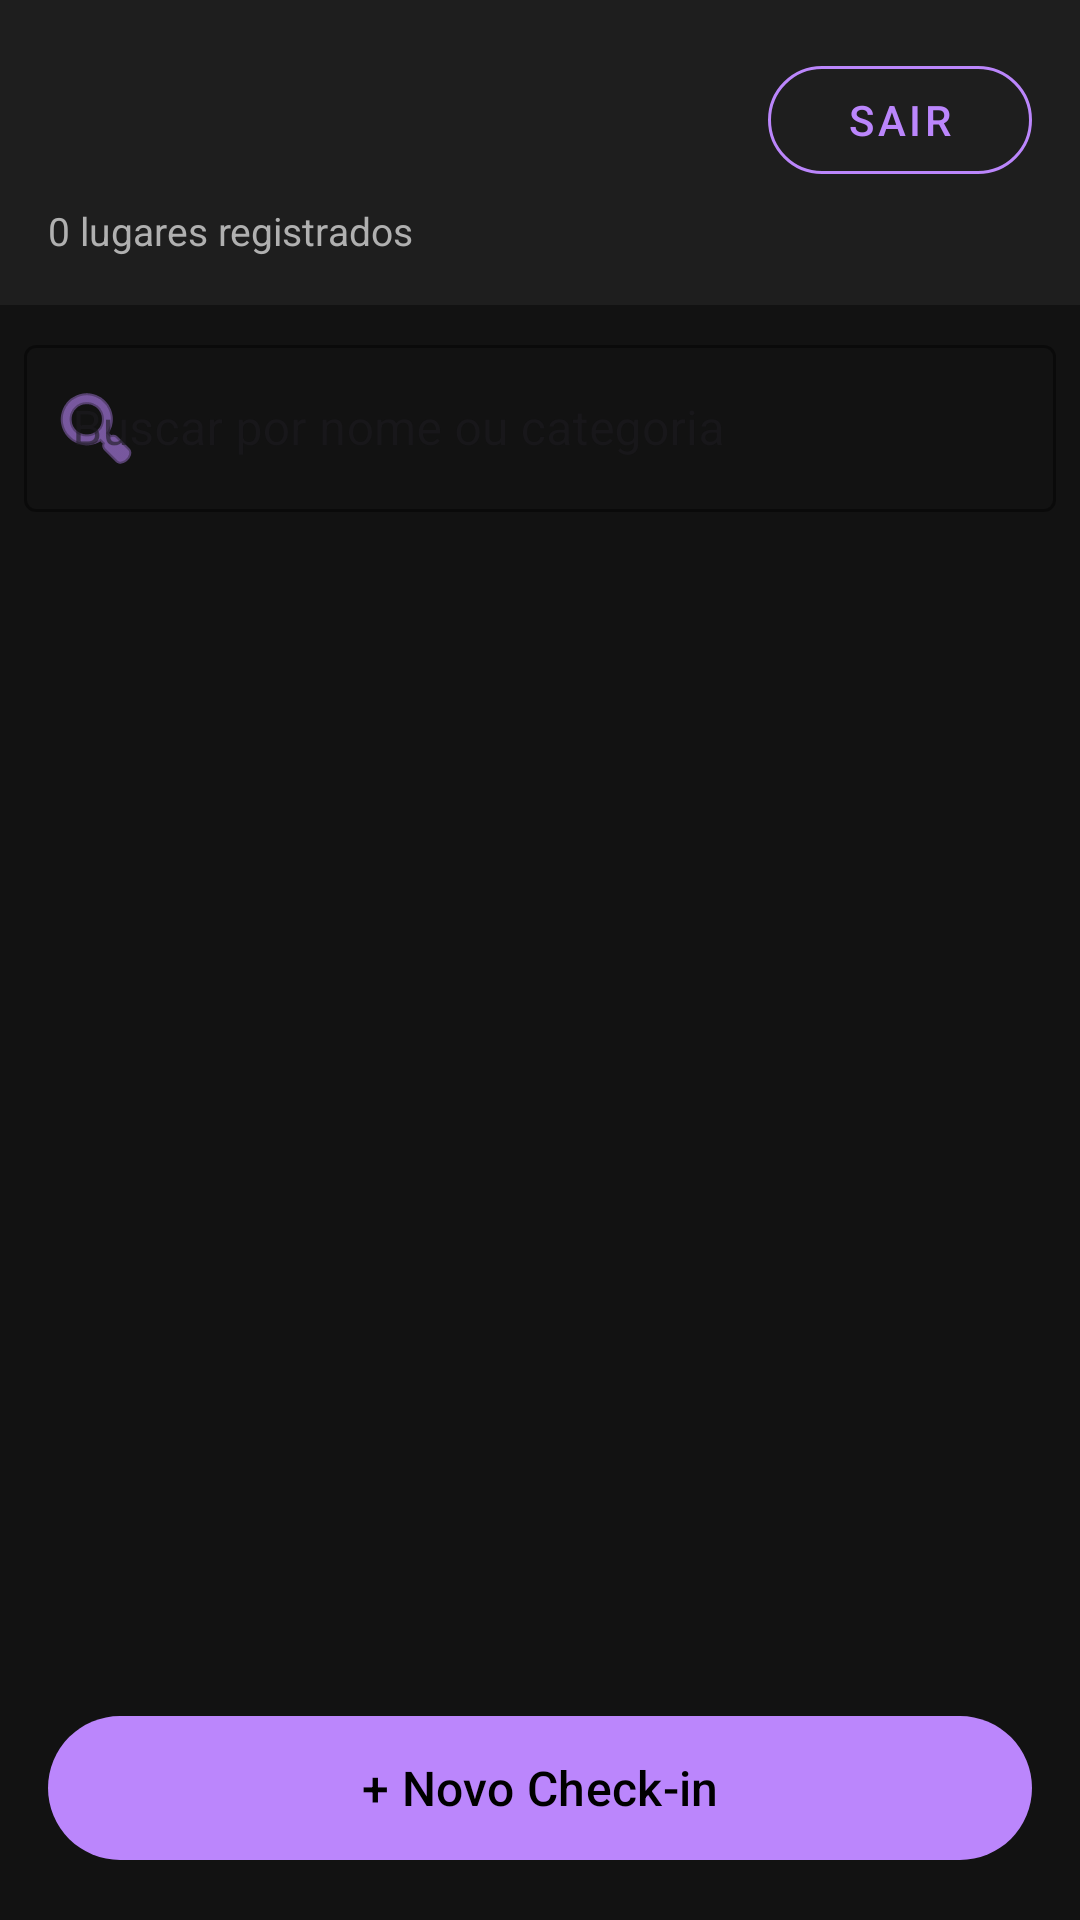

Produce the Android XML layout that renders to this screen, including the resource entries it uses.
<!-- AndroidManifest.xml: application theme Theme.TraMobile -->
<!-- res/layout/activity_main.xml -->
<?xml version="1.0" encoding="utf-8"?>
<androidx.constraintlayout.widget.ConstraintLayout xmlns:android="http://schemas.android.com/apk/res/android"
    xmlns:app="http://schemas.android.com/apk/res-auto"
    android:layout_width="match_parent"
    android:layout_height="match_parent"
    android:background="#121212">

    <LinearLayout
        android:id="@+id/header"
        android:layout_width="0dp"
        android:layout_height="wrap_content"
        android:orientation="vertical"
        android:padding="16dp"
        android:background="#1E1E1E"
        app:layout_constraintEnd_toEndOf="parent"
        app:layout_constraintStart_toStartOf="parent"
        app:layout_constraintTop_toTopOf="parent">

        <LinearLayout
            android:layout_width="match_parent"
            android:layout_height="wrap_content"
            android:orientation="horizontal"
            android:gravity="center_vertical">

            <TextView
                android:id="@+id/tvNomeUsuario"
                android:layout_width="0dp"
                android:layout_height="wrap_content"
                android:layout_weight="1"
                android:textSize="18sp"
                android:textStyle="bold"
                android:textColor="#FFFFFF"/>

            <com.google.android.material.button.MaterialButton
                android:id="@+id/btnSair"
                android:layout_width="wrap_content"
                android:layout_height="wrap_content"
                android:text="Sair"
                android:textColor="#BB86FC"
                app:backgroundTint="#1E1E1E"
                app:strokeColor="#BB86FC"
                app:strokeWidth="1dp"
                app:cornerRadius="20dp"
                style="@style/Widget.MaterialComponents.Button.OutlinedButton"/>

        </LinearLayout>

        <TextView
            android:id="@+id/tvContador"
            android:layout_width="wrap_content"
            android:layout_height="wrap_content"
            android:textSize="13sp"
            android:textColor="#B0B0B0"
            android:layout_marginTop="4dp"
            android:text="0 lugares registrados"/>

    </LinearLayout>

    <com.google.android.material.textfield.TextInputLayout
        android:id="@+id/layoutBusca"
        android:layout_width="0dp"
        android:layout_height="wrap_content"
        android:layout_margin="8dp"
        style="@style/Widget.MaterialComponents.TextInputLayout.OutlinedBox"
        app:boxStrokeColor="#BB86FC"
        app:hintTextColor="#BB86FC"
        app:startIconDrawable="@android:drawable/ic_menu_search"
        app:startIconTint="#BB86FC"
        android:hint="Buscar por nome ou categoria"
        app:layout_constraintEnd_toEndOf="parent"
        app:layout_constraintStart_toStartOf="parent"
        app:layout_constraintTop_toBottomOf="@id/header">

        <com.google.android.material.textfield.TextInputEditText
            android:id="@+id/etBusca"
            android:layout_width="match_parent"
            android:layout_height="wrap_content"
            android:textColor="#FFFFFF"
            android:inputType="text"/>

    </com.google.android.material.textfield.TextInputLayout>

    <androidx.recyclerview.widget.RecyclerView
        android:id="@+id/recyclerView"
        android:layout_width="0dp"
        android:layout_height="0dp"
        android:layout_marginTop="8dp"
        android:layout_marginBottom="8dp"
        android:padding="8dp"
        app:layout_constraintBottom_toTopOf="@id/btnNovoCheckIn"
        app:layout_constraintEnd_toEndOf="parent"
        app:layout_constraintStart_toStartOf="parent"
        app:layout_constraintTop_toBottomOf="@id/layoutBusca"/>

    <com.google.android.material.button.MaterialButton
        android:id="@+id/btnNovoCheckIn"
        android:layout_width="0dp"
        android:layout_height="56dp"
        android:layout_margin="16dp"
        android:text="+ Novo Check-in"
        android:textColor="#000000"
        android:textSize="16sp"
        app:backgroundTint="#BB86FC"
        app:cornerRadius="28dp"
        app:layout_constraintBottom_toBottomOf="parent"
        app:layout_constraintEnd_toEndOf="parent"
        app:layout_constraintStart_toStartOf="parent"/>

</androidx.constraintlayout.widget.ConstraintLayout>
<!-- resources referenced by this layout -->
<resources>
  <style name="Theme.TraMobile" parent="Base.Theme.TraMobile" />
  <style name="Base.Theme.TraMobile" parent="Theme.Material3.DayNight.NoActionBar">
          
          
      </style>
</resources>
